The GitHub repository aryanchugh816/Rock-Paper-Scissors contains a labelled image folder "training_data" with 3 categories: paper, rock, scissor. Examples follow, each with its label.

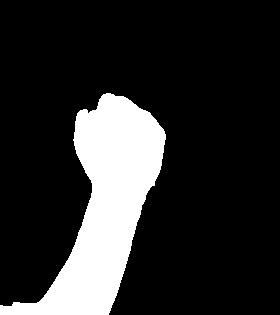
Label: rock

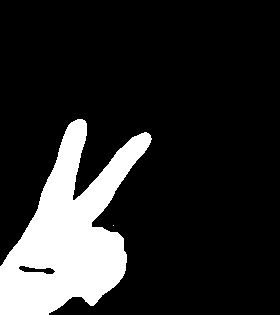
Label: scissor

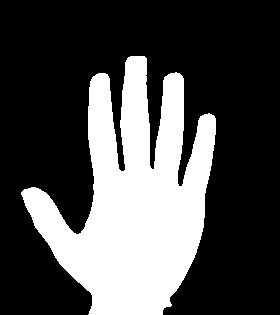
Label: paper

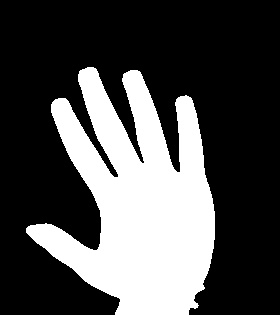
Label: paper

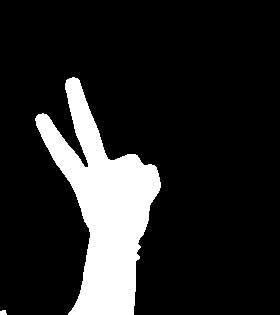
Label: scissor

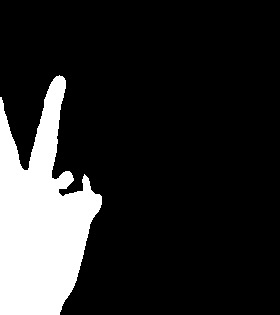
Label: scissor
